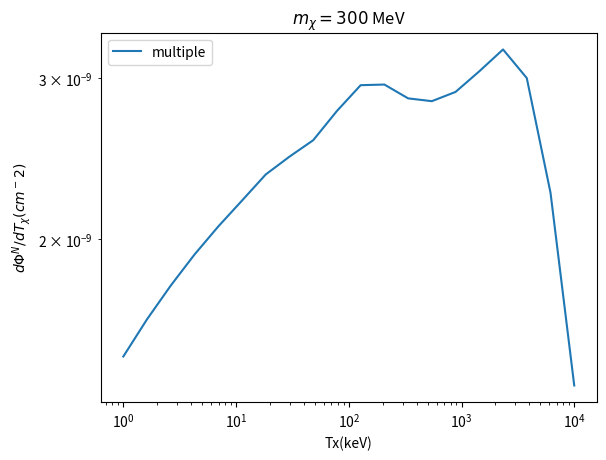

Source code (Python):
import numpy as np
import math as mt
import matplotlib.pyplot as plt
import scipy.integrate as integrate
import scipy.optimize as opt

#Particle Property
#kpc
kpc_in_cm = 3.08567758e21
#light speed
vc = 3e10
c = 3e10
# year in seconds
yr = 31536000

#Neutrino
M_nu = 0. # Unit:ev/c2
E_total_nu = 3.6e53*6.24150913e11 #Total energy of neutrinos #Transfer 2e51erg to unit of MeV
E_per_nu = 10 #Mean energy of each neutrino #estimated value
n_tot = E_total_nu/1e7
#DM
M_DM = 10 #MeV

#NFW Parameter
rho_s = 0.184e3
rs=24.42*kpc_in_cm

#cross section (Neutrino and DM)
cs = 1e-45
def f_Ev(Ev):
    
    def fv(Ev,Tnu):
        # Fermi-Dirac distribution
        return (1/18.9686)*(1/Tnu**3)*(Ev**2/(np.exp(Ev/Tnu - 3)+1))
    nue_dist = fv(Ev,2.76)/11
    nueb_dist = fv(Ev,4.01)/16
    # total 4 species for x
    nux_dist = fv(Ev,6.26)/25
    
    return (nue_dist+nueb_dist+4*nux_dist)
def norm_f():
    norm = integrate.quad(f_Ev,0.,1000.)[0]
    print(norm)
    return norm
def backup(start,end,mx):
    R = (np.sum((start-end)**2))**0.5
    l = end -start
    beta = 0.3
    def f(r,theta):
        # Geometric Terms
        psi = theta - np.arcsin(r/R*np.sin(theta))
        dpsi_dtheta = 1- r/R*np.cos(theta) /(1-(r/R*np.sin(theta))**2)**0.5
        x=(np.sum((start + np.array([r*np.cos(psi),0,r*np.sin(psi)]))**2))**0.5/rs
        cos_theta_psi=((R**2+(r*np.cos(psi))**2-2*R*r*np.cos(psi))/(R**2+r**2-2*R*r*np.cos(psi)))**0.5
        theta = np.arctan(1/(1/(np.tan(psi))-r/(R*np.sin(psi))))
        sec = 1/np.cos(theta)

        # Physical terms
        dn_domega= (sec**3)*(1-beta*beta)/((sec**2-beta**2)**2)*2
        if alpha>=np.pi/2 or np.isnan(alpha):
            dn_domega= 0
        L = n_tot/4/np.pi
        def rho(r):
            x = r/R
            return rho_s/(x*(1+x)**2)
        dn_domega= (sec**3)*(1-beta*beta)/((sec**2-beta**2)**2)/np.pi

        physical_terms = rho(r)*L/r**2*cs/mx*dn_domega
        return np.sin(psi) *dpsi_dtheta *R/(R**2+r**2-2*R*r*np.cos(psi))*np.cos(theta)*physical_terms
    
    def gl(l,theta): 
        # Geometric Terms
        r = (l**2+R**2-2*R*l*np.cos(theta))**0.5
        alpha = np.arcsin(R/r*np.sin(theta))
        psi = alpha - theta
        sec = 1/np.cos(alpha)
        
        # Physical terms
        dn_domega= (sec**3)*(1-beta*beta)/((sec**2-beta**2)**2)*2
        if alpha>=np.pi/2 or np.isnan(alpha):
            dn_domega= 0
        L = n_tot/4/np.pi
        def rho(r):
            x = r/R
            return rho_s/(x*(1+x)**2)

        physical_terms = rho(r)*L/r**2*cs/mx*dn_domega
        return np.sin(theta) *np.cos(theta)/R/np.pi*3/4*physical_terms
    
    def g(r,psi): 
        # Geometric Terms
        l = (R**2+r**2-2*R*r*np.cos(psi))**0.5
        theta = np.arcsin(r/l*np.sin(psi))
        alpha = psi+theta
        sec = 1/np.cos(alpha)

        # Physical terms
        L = n_tot/4/np.pi
        def rho(r):
            x = r/R
            return rho_s/(x*(1+x)**2)
        dn_domega= (sec**3)*(1-beta*beta)/((sec**2-beta**2)**2)*4
        if alpha>=np.pi/2 or np.isnan(alpha):
            dn_domega= 0

        physical_terms = rho(r)*L/r**2*cs/mx*dn_domega
        return np.sin(psi) *r**2/l**2*np.cos(theta)/R /np.pi*3/4*physical_terms

    def h(r,alpha): 
        theta = np.arcsin(r/R*np.sin(alpha))
        psi = alpha - theta
        l = (R**2+r**2-2*R*r*np.cos(psi))**0.5
        sec = 1/np.cos(alpha)
        dn_domega= (sec**3)*(1-beta*beta)/((sec**2-beta**2)**2)*2
        dpsi_dalpha = 1- r/R*np.cos(alpha) /(1-(r/R*np.sin(alpha))**2)**0.5
        return np.sin(psi) *r**2/l**2*np.cos(theta)*dpsi_dalpha/R*dn_domega

    #result =integrate.dblquad(gl, 0, np.pi/2, lambda theta: 0, lambda theta: R*2*np.cos(theta))[0]*R
    result =integrate.dblquad(g, 0, np.pi, lambda theta: 0.0, lambda theta: R)[0]*R
    #result =integrate.dblquad(h, 0, np.pi/2, lambda alpha: 0, lambda alpha: R)[0]
    #print(result[1])
    L_dm = result*2*np.pi
    print("DM Number(1/cm^2):"+str(L_dm))
    return L_dm
def norm(start,end):
    R = (np.sum((start-end)**2))**0.5
    l = end -start
    beta = 0.3
    
    def gl(l,theta): 
        # Geometric Terms
        r = (l**2+R**2-2*R*l*np.cos(theta))**0.5
        alpha = np.arcsin(R/r*np.sin(theta))
        psi = alpha - theta
        sec = 1/np.cos(alpha)
        dn_domega = 1/4/np.pi
        geometric_terms = np.sin(theta) /R *2*np.pi*dn_domega
        
        return  geometric_terms

    result =integrate.dblquad(gl, 0, np.pi/2, lambda theta: 0, lambda theta: R*2*np.cos(theta))[0]

    L_dm = result
    print("Norm:"+str(L_dm))
    return L_dm
def DM_number(start,end,mx):
    R = (np.sum((start-end)**2))**0.5
    l = end -start
    beta = 0.9
    
    def gl(l,theta): 
        # Geometric Terms
        r = (l**2+R**2-2*R*l*np.cos(theta))**0.5
        alpha = np.arcsin(R/r*np.sin(theta))
        psi = alpha - theta
        sec = 1/np.cos(alpha)
        dn_domega= (sec**3)*(1-beta*beta)/((sec**2-beta**2)**2)/np.pi
        if alpha>=np.pi/2 or np.isnan(alpha):
            dn_domega= 0
        geometric_terms = np.sin(theta) /R *2*np.pi *dn_domega
        # Physical terms
        
        L = n_tot/4/np.pi
        def rho(r):
            x = r/R
            return rho_s/(x*(1+x)**2)
        physical_terms = rho(r)*L/r**2*cs/mx
        return geometric_terms*physical_terms

    result =integrate.dblquad(gl, 0, np.pi/2, lambda theta: 0, lambda theta: R*2*np.cos(theta))[0]#*R

    L_dm = result#*2*np.pi
    print("DM Number(1/cm^2):"+str(L_dm))
    return L_dm
def Gamma_Ev(Ev,mx):
    return (Ev + mx)/((mx**2+2*mx*Ev)**0.5)

def g(alpha, Ev,mx):
    gamma = Gamma_Ev(Ev,mx)
    beta = 1/(1-gamma**(-2))**(-0.5)
    sec = 1/np.cos(alpha)

    # Artificial Criterium 1
    # Avoid Backward Scattering

    if alpha<np.pi/2: 
        #return np.sin(2*np.arctan(gamma*np.tan(alpha)))*gamma*(sec**2)/(1 + gamma**2*(np.tan(alpha)**2))/(2*np.pi*np.sin(alpha))
        return sec**3*2*(1-beta**2)/(sec**2-beta**2)**2
    else:
        #print(alpha/np.pi*180)
        return 0#sec**3/np.pi*(1-beta**2)/(sec**2-beta**2)**2

def _Ev(Tx,mx,alpha):
    """
    Calculate the neutrino energy to produce DM kinetic energy at
    lab frame scattering angle alpha via analytical expression
    
    Input
    ------
    Tx: DM kinetic energy
    mx: DM mass
    alpha: scattering angle in lab frame
    
    Output
    Ev: the corresponding neutrino energy
    """
    #if alpha==0:
        #return Tx+0.5*(Tx**2+2*Tx*mx)**0.5
    
    Ev = -2*mx + Tx + np.sqrt((2*mx + Tx)**2 + 8*mx*Tx*np.tan(alpha)**(-2)) \
            + np.sqrt(2*Tx*(2*mx + Tx + 4*mx*np.tan(alpha)**(-2)+   \
                    + np.sqrt((2*mx + Tx)**2 + 8*mx*Tx*np.tan(alpha)**(-2))))
    return Ev/4

def dEvdTx(Tx,mx,alpha):
    """
    Calculate dEv/dTx via analytical expression
    
    Input
    ------
    Tx: DM kinetic energy
    mx: DM mass
    alpha: scattering angle in lab frame
    dTx: arbitrarity small number, default 1e-5
    
    Output
    ------
    tuple: dEv/dTx
    """
    #if alpha==0:
        #print('gggggg')
        #return 1+0.5*(Tx+mx)/(Tx**2+2*Tx*mx)**0.5
    v1 = 4*mx*Tx + 8*mx*Tx*np.tan(alpha)**(-2)
    v2 = np.sqrt((2*mx + Tx)**2 + 8*mx*Tx*np.tan(alpha)**(-2))
    v3 = 2*Tx + np.sqrt(2*Tx*(2*mx + Tx + 4*mx*np.tan(alpha)**(-2) + v2))
    v4 = 8*Tx*v2
    return (v1 + (Tx + v2)*v3)/v4
def _Tx(Ev,mx,alpha):
    """
    Calculate DM kinetic energy, Eq. (28), and velocity, Eq. (30),
    in terms of lab frame scattering angle
    
    Input
    ------
    Enu: Neutrino energy
    mx: DM mass
    alpha: lab frame scattering angle in [0,Pi/2]
    
    Output
    ------
    array: DM kinetic energy
           DM velocity in the unit of c
           CM frame scatering angle within [0,Pi]
    """
    # gamma factor in CM frame
    gm = Gamma_Ev(Ev,mx)
    # CM frame scattering angle
    theta_c = 2*np.arctan(gm*np.tan(alpha))
    
    # Tmax in lab frame
    Tmax = Ev**2/(Ev+0.5*mx)
    Tchi = 0.5*Tmax*(1+np.cos(theta_c))
    return Tchi

def dDM_number_dTx(start,end,Tx,mx):
    R = (np.sum((start-end)**2))**0.5
    l = end -start
    
    
    def gl(l,theta): 
        # Geometric Terms
        r = (l**2+R**2-2*R*l*np.cos(theta))**0.5
        alpha = np.arcsin(R/r*np.sin(theta))
        psi = alpha - theta
        sec = 1/np.cos(alpha)
        
        geometric_terms = np.sin(theta) /R *2*np.pi 
        # Physical terms
        
        Ev = _Ev(Tx,mx,alpha)
        if Ev<=0 or np.isnan(Ev):   
            return 0 
        dn_domega= g(alpha,Ev,mx)
        dEv_dTx = dEvdTx(Tx,mx,alpha)

        L = n_tot/4/np.pi
        def rho(r):
            x = r/R
            return rho_s/(x*(1+x)**2)

        physical_terms = rho(r)*L/r**2*cs/M_DM*dn_domega*dEv_dTx*f_Ev(Ev)

        return geometric_terms*physical_terms

    result =integrate.dblquad(gl, 0, np.pi/2, lambda theta: 0, lambda theta: R*2*np.cos(theta))[0]*R

    L_dm = result
    print(L_dm)
    return L_dm

def Root_Finding(theta, t,vx,R = 8.5):
    cos = np.cos(theta)
    l = (-(4*vx**2*(R**2-(c*t)**2)*(c**2-vx**2) + vx**2*(2*c**2*t-2*R*cos*vx)**2 )**(0.5) + vx*(2*c**2*t-2*R*cos*vx) )/(2*(c**2-vx**2))
    r = (l**2 + R**2 - 2 *l *R*cos)**0.5
    alpha = np.arccos( (r**2 + R**2 - l**2)/(2*R*r) ) + np.arccos(cos)

    # Artificial Criterium 2
    # Avoid Unphysical Geometry

    if l < 0 or r < 0 or np.isnan(alpha):
        flag = False
    else:
        flag = True
    return l,r,alpha,flag

def bdmflux(start,end,Tx,mx,t):
    R = (np.sum((start-end)**2))**0.5
    l = end -start
    vx = (Tx*(Tx + 2*mx))**0.5/(Tx+mx) *c # Natural Unit
    def gl(theta): 
        time = t+R/c
        l,r,alpha,Flag = Root_Finding(theta,time,vx,R) #solve geometry
        # Geometric Terms
        #r = (l**2+R**2-2*R*l*np.cos(theta))**0.5
        #alpha = np.arcsin(R/r*np.sin(theta))
        psi = alpha - theta
        sec = 1/np.cos(alpha)
        
        geometric_terms = np.sin(theta) *2*np.pi 
        # Physical terms
        
        Ev = _Ev(Tx,mx,alpha)
        if Ev<=0 or np.isnan(Ev):   
            return 0 
        dn_domega= g(alpha,Ev,mx)
        dEv_dTx = dEvdTx(Tx,mx,alpha)

        L = n_tot/4/np.pi
        def rho(r):
            x = r/R
            return rho_s/(x*(1+x)**2)

        physical_terms = rho(r)*L/r**2*dn_domega*dEv_dTx*f_Ev(Ev) *vx

        return geometric_terms*physical_terms

    #result =integrate.dblquad(gl, 0, np.pi/2, lambda theta: 0, lambda theta: R*2*np.cos(theta))[0]*R
    result = integrate.quad(gl,0,np.pi/2)[0]
    L_dm = result*cs/mx
    print(L_dm)
    return L_dm

def Tx_dDM_number_dTx(start,end,Tx):
    return Tx*dDM_number_dTx(start,end,Tx)

if __name__== '__main__':
    
    beta = (E_per_nu**2- M_nu**2)**0.5/(E_per_nu+M_DM)
    gamma = (1-beta**(2))**0.5      
    #print(beta)
    start=np.array([8.7*0.0*kpc_in_cm,0,0.*3.08567758e18])
    end =np.array([8.7*kpc_in_cm,0,0.*3.08567758e18])
    
    nor = norm(start,end)
    ref = DM_number(start,end,M_DM)

    mode = 'accumulated flux'

    if mode=='accumulated flux':
        dN_dTx = []
        Tx = np.logspace(-3,1,20)
    
        for y in Tx:
            dN_dTx.append(dDM_number_dTx(start,end,y,M_DM))

        plt.plot(Tx*1e3,dN_dTx,label='multiple')
        #plt.plot(Tx*1e3,DMnum_single,label='single')
        plt.xscale('log')
        plt.yscale('log')
        plt.xlabel('Tx(keV)')
        plt.ylabel(r'$ d\Phi^N/dT_\chi(cm^-2)$')
        plt.title(r'$m_\chi=300$ MeV')
        plt.legend(loc='best')
        plt.show()
    
    elif mode=='flux':
        Tx = 10
        mx1 = 10.
        mx2 = 1.
        mx3 = 0.1
        mx4 = 0.01
        # years
        yrls=np.logspace(0,6,200)*yr
        flux1 = []
        flux2 = []
        flux3 = []
        for t in yrls:
            flux1.append(bdmflux(start,end,Tx,mx1,t))
            flux2.append(bdmflux(start,end,Tx,mx2,t))
            flux3.append(bdmflux(start,end,Tx,mx3,t))

        plt.plot(yrls/yr,flux1,label = 'Tx = %.2f, mx = %.2f'%(Tx,mx1))
        plt.plot(yrls/yr,flux2,label = 'Tx = %.2f, mx = %.2f'%(Tx,mx2))
        plt.plot(yrls/yr,flux3,label = 'Tx = %.2f, mx = %.2f'%(Tx,mx3))

        plt.xscale('log')
        plt.yscale('log')
        plt.xlabel('time(yr)')
        plt.ylabel(r'$d\Phi^N/dT_\chi$')
        plt.legend(loc='best')
        plt.show()
